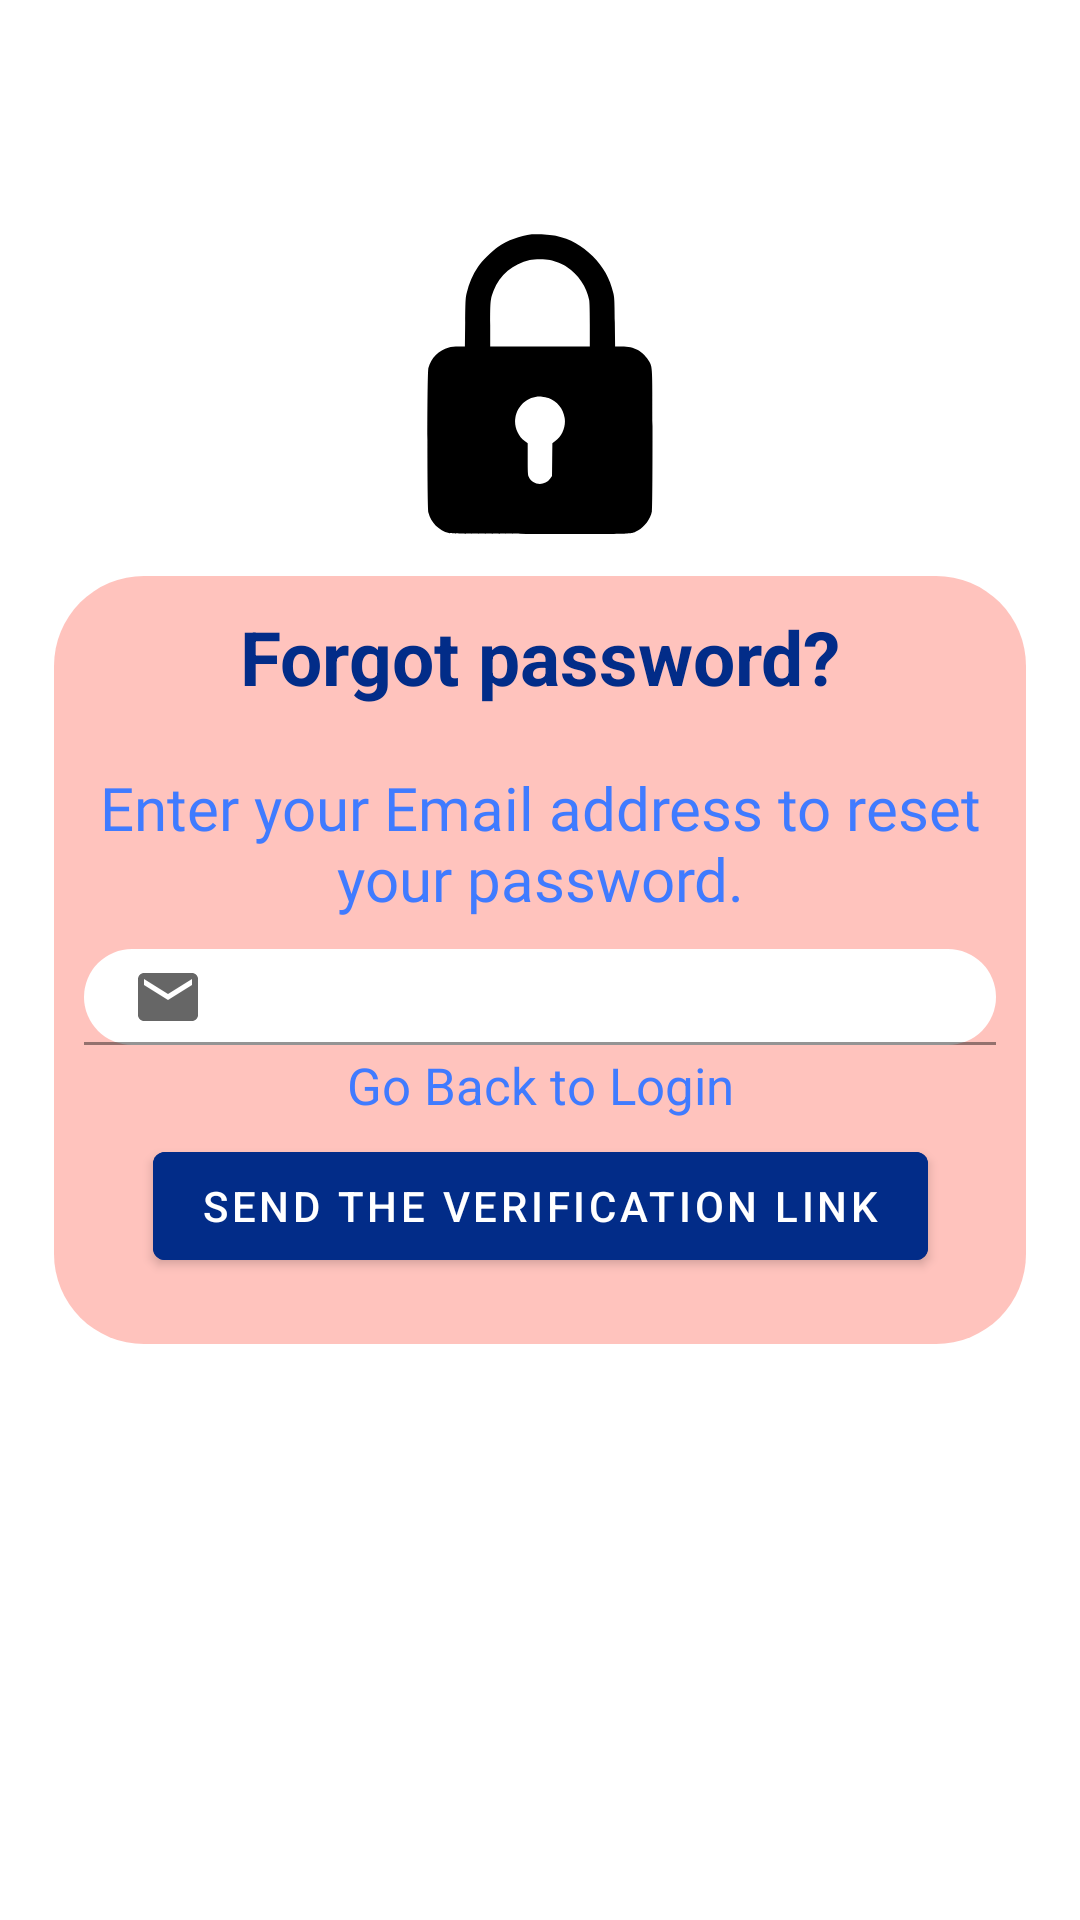

This screen was rendered from an Android layout file. Write that file and the resources it references.
<!-- AndroidManifest.xml: application theme Theme.WeCureLoginActivity -->
<!-- res/layout/activity_forget_password.xml -->
<?xml version="1.0" encoding="utf-8"?>
<androidx.constraintlayout.widget.ConstraintLayout xmlns:android="http://schemas.android.com/apk/res/android"
    xmlns:app="http://schemas.android.com/apk/res-auto"
    xmlns:tools="http://schemas.android.com/tools"
    android:layout_width="match_parent"
    android:layout_height="match_parent"
    tools:context=".ForgotPasswordActivity">
    <androidx.constraintlayout.widget.Guideline
        android:id="@+id/guidelineend"
        android:layout_width="wrap_content"
        android:layout_height="wrap_content"
        android:orientation="horizontal"
        app:layout_constraintGuide_percent="0.3"/>
    <androidx.constraintlayout.widget.Guideline
        android:id="@+id/guidelinestart"
        android:layout_width="wrap_content"
        android:layout_height="wrap_content"
        android:orientation="horizontal"
        app:layout_constraintGuide_percent="0.1"/>
    <androidx.constraintlayout.widget.Guideline
        android:id="@+id/guidelineleft"
        android:layout_width="wrap_content"
        android:layout_height="wrap_content"
        android:orientation="vertical"
        app:layout_constraintGuide_percent="0.05" />

    <androidx.constraintlayout.widget.Guideline
        android:id="@+id/guidelineright"
        android:layout_width="wrap_content"
        android:layout_height="wrap_content"
        android:orientation="vertical"
        app:layout_constraintGuide_percent="0.95" />
    <androidx.constraintlayout.widget.Guideline
        android:id="@+id/guidelinebottom"
        android:layout_width="wrap_content"
        android:layout_height="wrap_content"
        android:orientation="horizontal"
        app:layout_constraintGuide_percent="0.7"/>

    <com.google.android.material.imageview.ShapeableImageView
        android:id="@+id/imagelock"
        android:layout_width="100dp"
        android:layout_height="0dp"
        app:layout_constraintDimensionRatio="1:1"
        android:background="@drawable/ic_padlock"
        app:layout_constraintTop_toBottomOf="@id/guidelinestart"
        app:layout_constraintStart_toStartOf="@id/guidelineleft"
        app:layout_constraintEnd_toEndOf="@id/guidelineright"
        app:layout_constraintBottom_toBottomOf="@id/guidelineend"
        tools:ignore="ContentDescription" />

    <View
        android:id="@+id/layoutborder"
        android:layout_width="0dp"
        android:layout_height="0dp"
        android:background="@drawable/login_bg"
        app:layout_constraintTop_toBottomOf="@id/guidelineend"
        app:layout_constraintStart_toStartOf="@id/guidelineleft"
        app:layout_constraintBottom_toBottomOf="@id/guidelinebottom"
        app:layout_constraintEnd_toEndOf="@id/guidelineright">

    </View>
    <com.google.android.material.textview.MaterialTextView
        android:id="@+id/textViewForgot"
        android:layout_width="wrap_content"
        android:layout_height="0dp"
        android:text="@string/forgot_password"
        android:textColor="@color/colorDarkBlue"
        android:textSize="@dimen/sp_25"
        android:padding="@dimen/sp_10"
        android:textColorHighlight="@color/colorDarkBlue"
        android:textStyle="bold"
        app:layout_constraintTop_toBottomOf="@id/guidelineend"
        app:layout_constraintStart_toStartOf="@id/guidelineleft"
        app:layout_constraintEnd_toEndOf="@id/guidelineright"/>

    <com.google.android.material.textview.MaterialTextView
        android:id="@+id/textviewForgotmess"
        android:layout_width="0dp"
        android:layout_height="wrap_content"
        android:layout_marginTop="@dimen/sp_10"
        android:text="@string/label_enter_your_email_address_to_reset_your_password"
        android:textSize="@dimen/sp_20"
        android:fontFamily="@font/poppinsbold"
        android:textColor="@color/colorBlue"
        android:textColorHighlight="@color/colorWhite"
        android:textStyle="normal"
        android:textAlignment="center"
        app:layout_constraintTop_toBottomOf="@+id/textViewForgot"
        app:layout_constraintStart_toStartOf="@id/guidelineleft"
        app:layout_constraintEnd_toEndOf="@id/guidelineright"/>
    <com.google.android.material.textfield.TextInputLayout
        android:id="@+id/emailLayout"
        android:layout_width="0dp"
        android:layout_height="@dimen/dp_32"
        android:layout_marginTop="@dimen/sp_10"
        app:endIconMode="clear_text"
        android:layout_marginStart="@dimen/sp_10"
        android:layout_marginEnd="@dimen/sp_10"
        app:errorEnabled="true"
        app:layout_constraintTop_toBottomOf="@+id/textviewForgotmess"
        app:layout_constraintStart_toStartOf="@id/guidelineleft"
        app:layout_constraintEnd_toEndOf="@id/guidelineright">
        <com.google.android.material.textfield.TextInputEditText
            android:id="@+id/textEmail"
            android:layout_width="match_parent"
            android:layout_height="@dimen/dp_32"
            android:padding="@dimen/sp_2"
            android:drawableStart="@drawable/ic_baseline_email_24"
            android:background="@drawable/input_bg"
            android:textColor="@color/colorBlack"
            android:textColorHighlight="@color/colorBlack"
            android:inputType="textEmailAddress"/>

    </com.google.android.material.textfield.TextInputLayout>
    <com.google.android.material.textview.MaterialTextView
        android:id="@+id/textviewGoBack"
        android:layout_width="wrap_content"
        android:layout_height="wrap_content"
        android:text="@string/label_go_back_to_login"
        android:layout_marginTop="@dimen/sp_2"
        android:textColor="@color/colorBlue"
        android:textColorHighlight="@color/colorBlue"
        android:textAlignment="center"
        android:textSize="@dimen/sp_17"
        app:layout_constraintStart_toStartOf="@id/guidelineleft"
        app:layout_constraintTop_toBottomOf="@+id/emailLayout"
        app:layout_constraintEnd_toEndOf="@id/guidelineright"/>
    <com.google.android.material.button.MaterialButton
        android:id="@+id/btnSend"
        android:layout_width="wrap_content"
        android:layout_height="wrap_content"
        app:layout_constraintTop_toBottomOf="@id/textviewGoBack"
        app:layout_constraintStart_toStartOf="@id/guidelineleft"
        app:layout_constraintEnd_toEndOf="@id/guidelineright"
        android:backgroundTint="@color/colorDarkBlue"
        android:text="@string/label_send_the_verification_link"
        android:layout_marginTop="@dimen/sp_5"/>



</androidx.constraintlayout.widget.ConstraintLayout>
<!-- resources referenced by this layout -->
<resources>
  <color name="colorBlack">#000000</color>
  <color name="colorBlue">#407BFF</color>
  <color name="colorDarkBlue">#022C88</color>
  <color name="colorWhite">#FFFFFFFF</color>
  <dimen name="dp_32">32dp</dimen>
  <dimen name="sp_10">10sp</dimen>
  <dimen name="sp_17">17sp</dimen>
  <dimen name="sp_2">2sp</dimen>
  <dimen name="sp_20">20sp</dimen>
  <dimen name="sp_25">25sp</dimen>
  <dimen name="sp_5">5sp</dimen>
  <!-- drawable ic_baseline_email_24 (drawable) -->
  <vector xmlns:android="http://schemas.android.com/apk/res/android"
      android:width="24dp"
      android:height="24dp"
      android:viewportWidth="24"
      android:viewportHeight="24"
  
      android:tint="?attr/colorControlNormal">
  
      android:tint="@color/blue2">
    <path
        android:fillColor="@android:color/white"
        android:pathData="M20,4L4,4c-1.1,0 -1.99,0.9 -1.99,2L2,18c0,1.1 0.9,2 2,2h16c1.1,0 2,-0.9 2,-2L22,6c0,-1.1 -0.9,-2 -2,-2zM20,8l-8,5 -8,-5L4,6l8,5 8,-5v2z"/>
  </vector>
  <!-- drawable ic_padlock (drawable) -->
  <vector xmlns:android="http://schemas.android.com/apk/res/android"
      xmlns:tools="http://schemas.android.com/tools"
      android:width="@dimen/dp_100"
      android:height="@dimen/dp_100"
      android:viewportWidth="512"
      android:viewportHeight="512">
    <path
        android:pathData="M242,0.6c-20.8,2.7 -40.7,10.1 -58,21.7 -9.6,6.4 -27.3,24.1 -33.7,33.7 -9.2,13.7 -15.5,28.2 -19.5,45 -1.9,7.7 -2.1,12.5 -2.5,49.7l-0.5,41.3 -10.7,-0c-6.4,-0 -13.1,0.6 -16.6,1.5 -17.2,4.5 -30.5,17.9 -35,35.2 -2.2,8.6 -2.2,238 0,246.6 4.5,17.3 17.8,30.7 35,35.2 5.2,1.3 24.4,1.5 155.5,1.5 164.6,-0 154.9,0.4 167.1,-6.1 11.5,-6.2 21.4,-19.7 23.9,-32.8 0.6,-3.5 1,-46.9 1,-122 0,-127 0.2,-121.8 -5.6,-133.3 -3.6,-7.1 -12.3,-15.9 -19.3,-19.7 -8.4,-4.5 -15.9,-6.1 -28.2,-6.1l-10.7,-0 -0.5,-41.3c-0.4,-37.2 -0.6,-42 -2.5,-49.7 -6.2,-25.7 -17,-45 -35.1,-63.1 -18.5,-18.5 -38,-29.3 -63.1,-35 -8.3,-1.9 -33.1,-3.3 -41,-2.3zM273,44.4c9.4,2 21.5,6.9 28.9,11.8 19.4,12.7 33.9,34.2 38,56.3 0.7,3.5 1.1,20.5 1.1,42.7l0,36.8 -85,-0 -85,-0 0,-37.3c0,-40.6 0.4,-44 5.9,-58.2 10,-26 33.6,-45.9 61.6,-52 8,-1.8 26.4,-1.8 34.5,-0.1zM270.6,280.1c14.8,5.6 24.9,18 27.5,33.8 2.3,14.5 -4.2,30.4 -16.1,39.5l-4.9,3.7 -0.3,27.9 -0.3,27.8 -3,4.4c-9.7,13.8 -30.6,11.8 -37,-3.4 -1.2,-3.1 -1.5,-8.6 -1.5,-30.2l0,-26.4 -5.1,-3.8c-11.8,-9 -18.3,-25 -16,-39.3 3.6,-22.6 23.4,-38.4 45.6,-36.4 3.3,0.3 8.3,1.4 11.1,2.4z"
        android:fillColor="#000000"
        android:strokeColor="#00000000"
        tools:ignore="VectorPath" />
  </vector>
  <!-- drawable input_bg (drawable) -->
  <?xml version="1.0" encoding="utf-8"?>
  <shape xmlns:android="http://schemas.android.com/apk/res/android">
      <solid android:color="@color/colorWhite" android:height="@dimen/dp_32"/>
      <corners android:radius="@dimen/dp_45"/>
  
  </shape>
  <!-- drawable login_bg (drawable) -->
  <?xml version="1.0" encoding="utf-8"?>
  <shape xmlns:android="http://schemas.android.com/apk/res/android">
  <solid android:color="@color/colorPink" android:width="10dp"/>
  <corners android:radius="30dp"/>
  
  </shape>
  <string name="forgot_password">Forgot password?</string>
  <string name="label_enter_your_email_address_to_reset_your_password">Enter your Email address to reset your password.</string>
  <string name="label_go_back_to_login">Go Back to Login</string>
  <string name="label_send_the_verification_link">Send the verification link</string>
  <style name="Theme.WeCureLoginActivity" parent="Theme.MaterialComponents.Light.DarkActionBar">
          
          <item name="colorPrimary">@color/blue_1</item>
          <item name="colorPrimaryDark">@color/blue_1</item>
          <item name="colorAccent">@color/blue_5</item>
          
      </style>
  <color name="blue2">#407BFF</color>
  <dimen name="dp_100">100dp</dimen>
  <dimen name="dp_45">45dp</dimen>
  <color name="colorPink">#FFC3BD</color>
  <color name="blue_1">#00101f</color>
  <color name="blue_5">#0078ff</color>
</resources>
